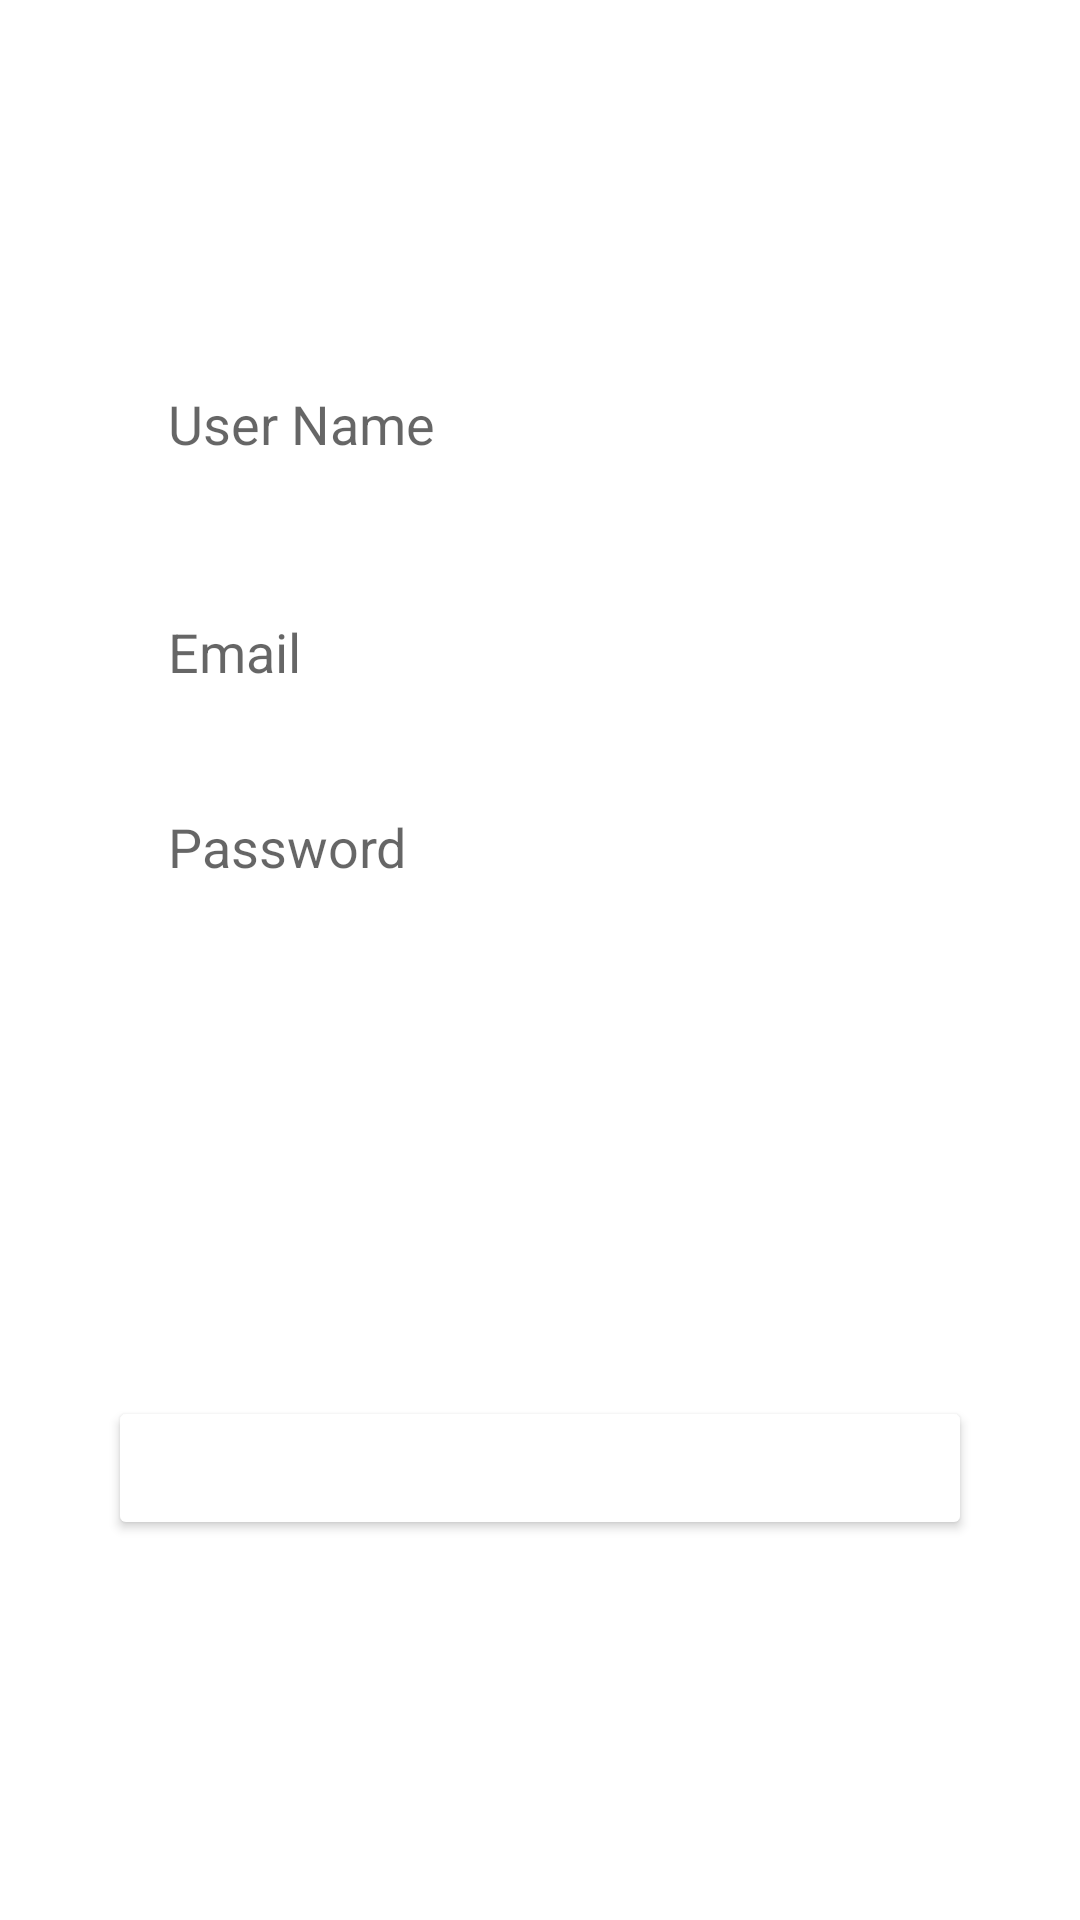

The Android layout XML behind this screen, and the referenced resources:
<!-- AndroidManifest.xml: application theme Theme.Login3 -->
<!-- res/layout/fragment_signup_tab_fragment.xml -->
<?xml version="1.0" encoding="utf-8"?>
<androidx.constraintlayout.widget.ConstraintLayout xmlns:android="http://schemas.android.com/apk/res/android"
    xmlns:tools="http://schemas.android.com/tools"
    android:layout_width="match_parent"
    android:layout_height="match_parent"
    xmlns:app="http://schemas.android.com/apk/res-auto"
    tools:context=".Signup_tab_fragment">

    <EditText
        android:id="@+id/username"
        android:layout_width="0dp"
        android:layout_height="wrap_content"
        android:background="@drawable/edit_text_bg"
        android:hint="User Name"
        android:paddingLeft="20dp"
        android:paddingTop="10dp"
        android:paddingBottom="10dp"
        app:flow_firstHorizontalBias=".5"
        app:layout_constraintBottom_toBottomOf="parent"
        app:layout_constraintEnd_toEndOf="parent"
        app:layout_constraintStart_toStartOf="parent"
        app:layout_constraintTop_toTopOf="parent"
        app:layout_constraintVertical_bias="0.2"
        app:layout_constraintWidth_percent=".8" />

    <EditText
        android:id="@+id/email"
        android:layout_width="0dp"
        android:layout_height="wrap_content"
        android:layout_marginTop="20dp"
        android:background="@drawable/edit_text_bg"
        android:hint="Email"
        android:paddingLeft="20dp"
        android:paddingTop="10dp"
        android:paddingBottom="10dp"
        app:layout_constraintBottom_toBottomOf="parent"
        app:layout_constraintEnd_toEndOf="parent"
        app:layout_constraintStart_toStartOf="parent"
        app:layout_constraintTop_toBottomOf="@+id/username"
        app:layout_constraintVertical_bias="0.028"
        app:layout_constraintWidth_percent=".8" />

    <EditText
        android:id="@+id/pass"
        android:layout_width="0dp"
        android:layout_height="wrap_content"
        android:layout_marginTop="20dp"
        android:background="@drawable/edit_text_bg"
        android:hint="Password"
        android:paddingLeft="20dp"
        android:paddingTop="10dp"
        android:paddingBottom="10dp"
        app:layout_constraintBottom_toBottomOf="parent"
        app:layout_constraintEnd_toEndOf="parent"
        app:layout_constraintStart_toStartOf="parent"
        app:layout_constraintTop_toBottomOf="@id/email"
        app:layout_constraintVertical_bias="0.002"
        app:layout_constraintWidth_percent=".8" />

    <Button
        android:id="@+id/btnSignUp"
        android:layout_width="0dp"
        android:layout_height="wrap_content"
        android:backgroundTint="@color/orange"
        android:text="Sign Up"
        android:textColor="@color/white"
        android:textSize="16sp"
        android:textStyle="bold"
        android:layout_marginTop="15dp"
        android:layout_marginBottom="0dp"
        app:layout_constraintBottom_toBottomOf="parent"
        app:layout_constraintEnd_toEndOf="parent"
        app:layout_constraintStart_toStartOf="parent"
        app:layout_constraintTop_toBottomOf="@+id/pass"
        app:layout_constraintVertical_bias="0.535"
        app:layout_constraintWidth_percent=".8" />

</androidx.constraintlayout.widget.ConstraintLayout>
<!-- resources referenced by this layout -->
<resources>
  <color name="white">#FFFFFFFF</color>
  <style name="Theme.Login3" parent="Theme.MaterialComponents.DayNight.NoActionBar">
          
          <item name="colorPrimary">@color/purple_500</item>
          <item name="colorPrimaryVariant">@color/purple_700</item>
          <item name="colorOnPrimary">@color/white</item>
          
          <item name="colorSecondary">@color/teal_200</item>
          <item name="colorSecondaryVariant">@color/teal_700</item>
          <item name="colorOnSecondary">@color/black</item>
          
          <item name="android:statusBarColor">?attr/colorPrimaryVariant</item>
          
      </style>
  <color name="purple_500">#FF6200EE</color>
  <color name="purple_700">#FF3700B3</color>
  <color name="teal_200">#FF03DAC5</color>
  <color name="teal_700">#FF018786</color>
  <color name="black">#FF000000</color>
</resources>
